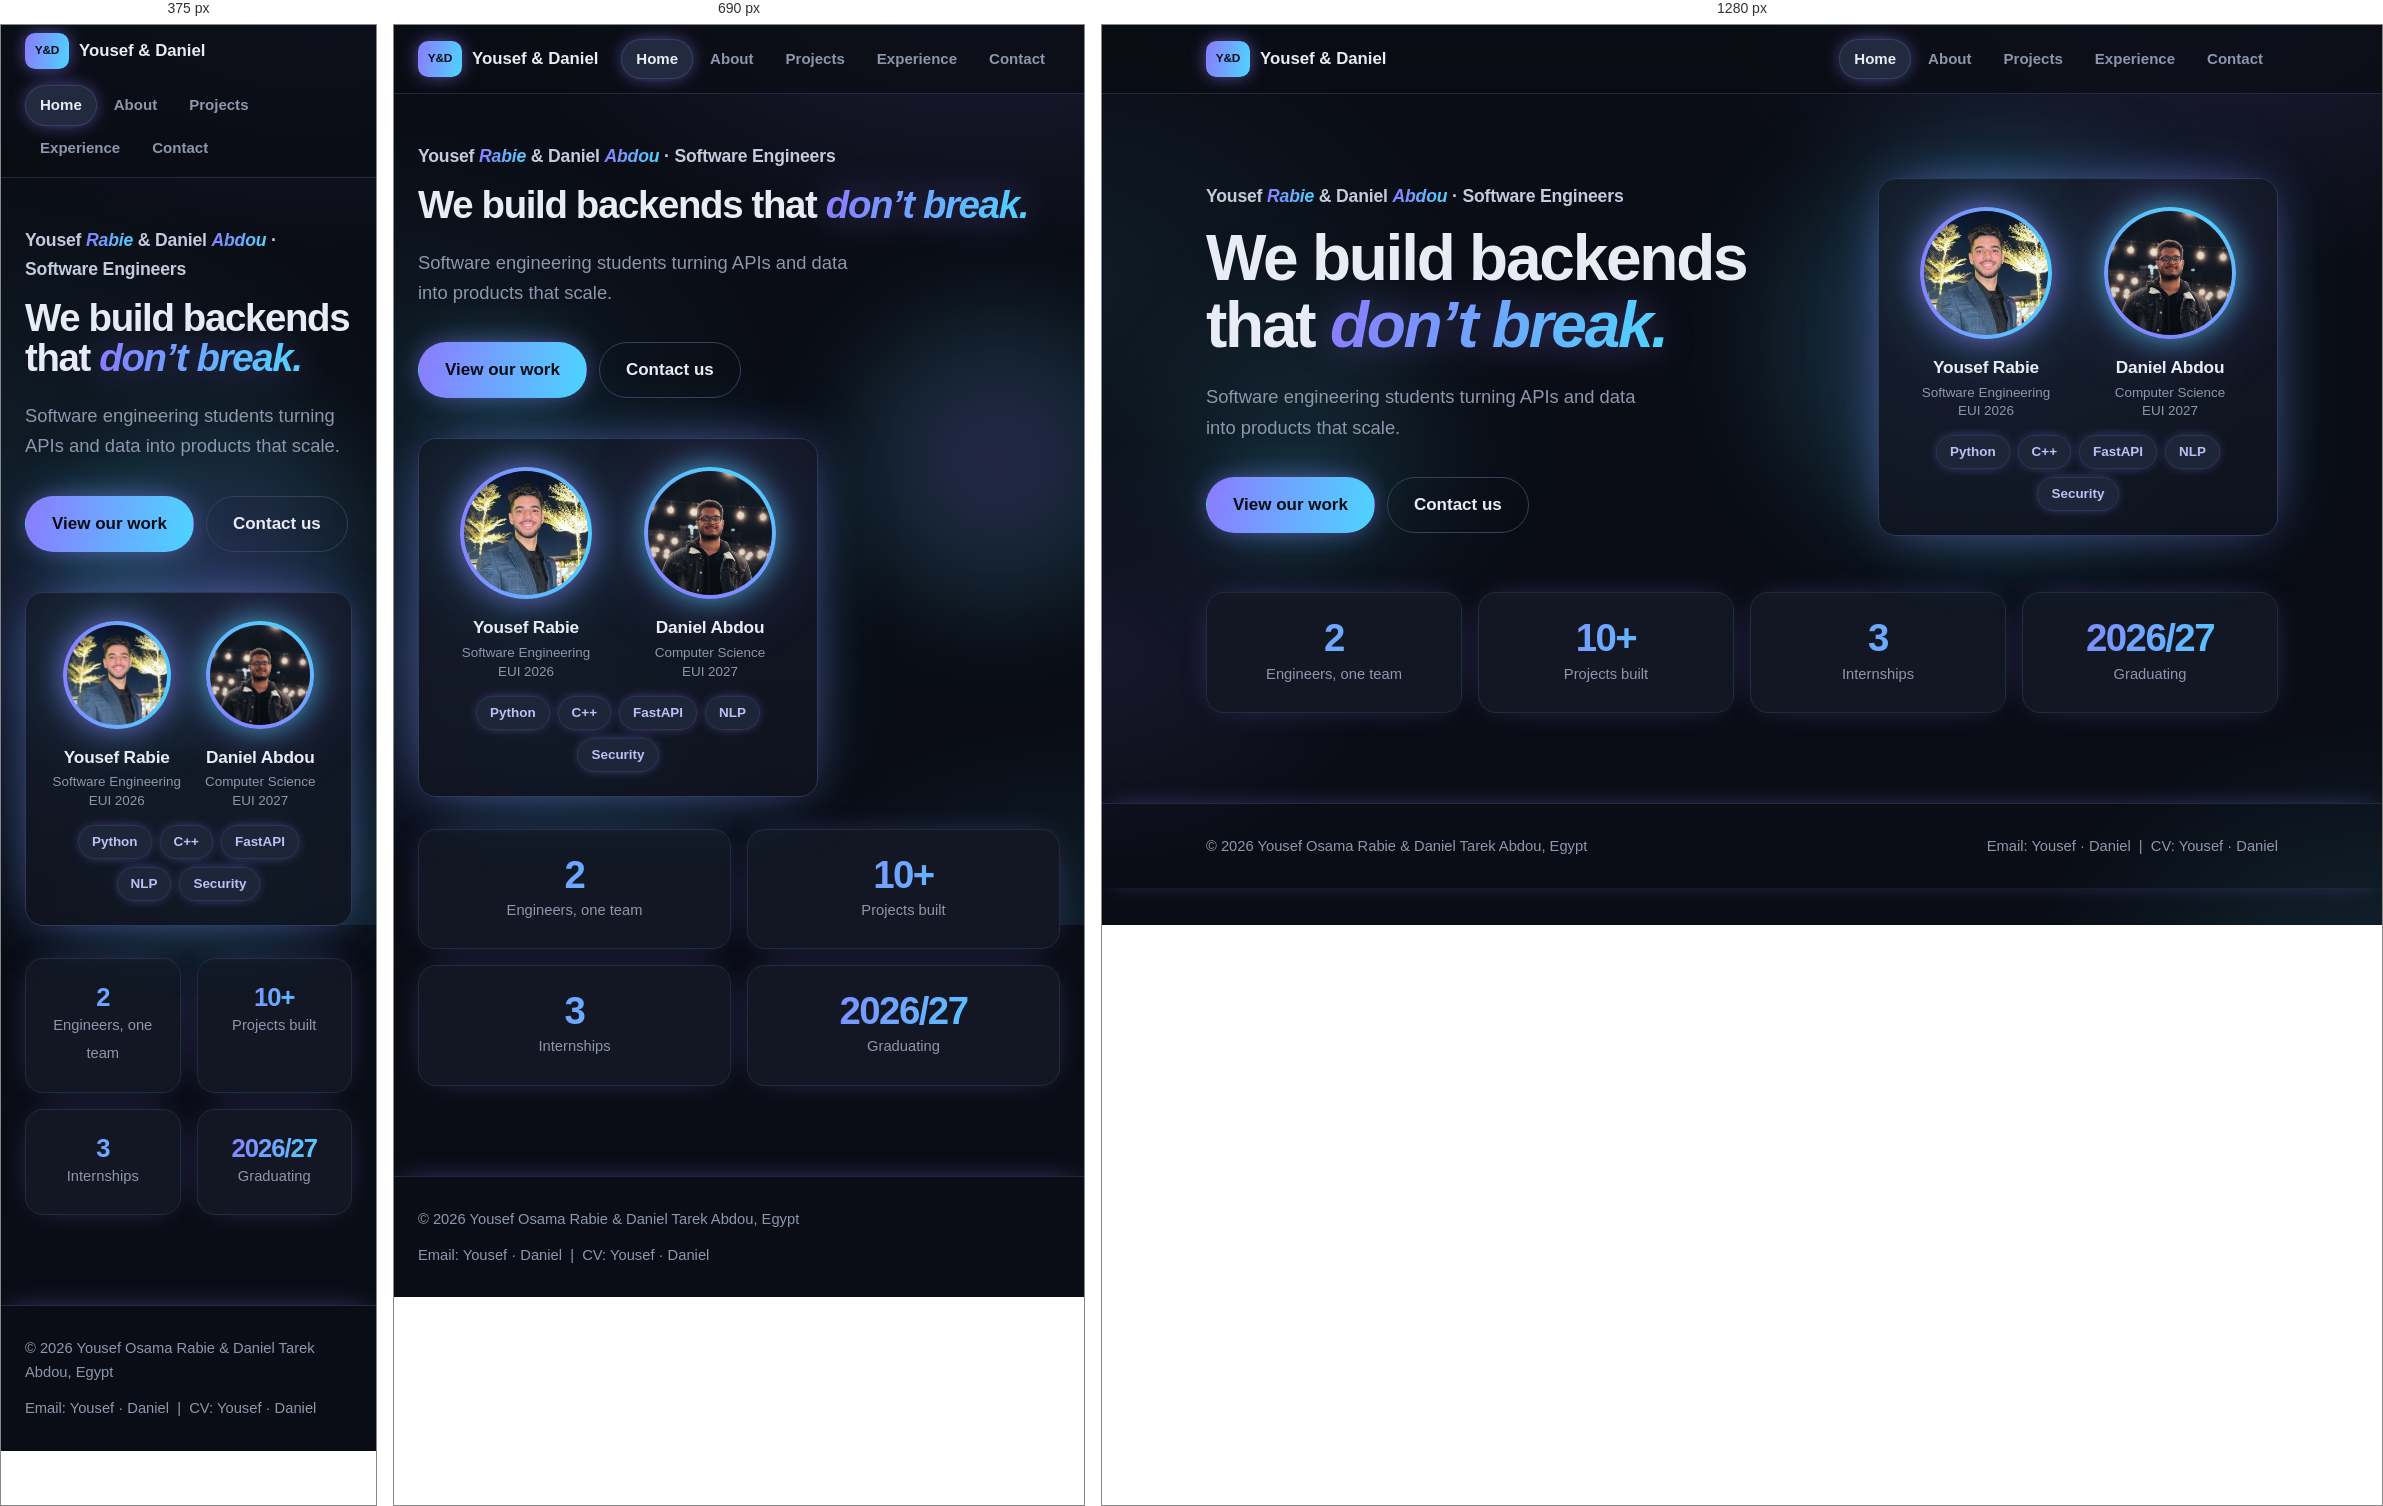
Rendered at 375 px, 690 px and 1280 px, left to right.

<!-- file: index.html -->
<!DOCTYPE html>
<html lang="en">
<head>
<meta charset="utf-8">
<meta name="viewport" content="width=device-width, initial-scale=1">
<title>Home | Yousef Rabie &amp; Daniel Abdou</title>
<meta name="description" content="Yousef Rabie and Daniel Abdou: software engineering students building reliable backends, APIs and AI-powered data systems.">
<link rel="preconnect" href="https://fonts.googleapis.com">
<link rel="preconnect" href="https://fonts.gstatic.com" crossorigin>
<link href="https://fonts.googleapis.com/css2?family=Bricolage+Grotesque:opsz,wght@12..96,400;12..96,600;12..96,800&family=JetBrains+Mono:wght@400;600&display=swap" rel="stylesheet">
<link rel="stylesheet" href="style.css">
</head>
<body>
<header><div class="wrap"><nav aria-label="Main">
<a class="brand" href="index.html"><span class="logo">Y&amp;D</span>Yousef &amp; Daniel</a>
<ul>
<li><a href="index.html" aria-current="page">Home</a></li>
<li><a href="about.html">About</a></li>
<li><a href="projects.html">Projects</a></li>
<li><a href="experience.html">Experience</a></li>
<li><a href="contact.html">Contact</a></li>
</ul></nav></div></header>
<main>
<div class="wrap">
<div class="hero">
<div>
<p class="name">Yousef <span class="g">Rabie</span> &amp; Daniel <span class="g">Abdou</span> &middot; Software Engineers</p>
<h1>We build backends that <span class="g">don&rsquo;t break.</span></h1>
<p class="lead">Software engineering students turning APIs and data into products that scale.</p>
<div class="actions"><a class="btn primary" href="projects.html">View our work</a><a class="btn" href="contact.html">Contact us</a></div>
</div>
<div class="card profile duo">
<div class="pair">
<figure><img class="photo" src="yousef.jpg" alt="Yousef Rabie" width="480" height="480"><h3>Yousef Rabie</h3><p>Software Engineering<br>EUI 2026</p></figure>
<figure><img class="photo alt" src="daniel.jpg" alt="Daniel Abdou" width="480" height="480"><h3>Daniel Abdou</h3><p>Computer Science<br>EUI 2027</p></figure>
</div>
<ul class="chips"><li>Python</li><li>C++</li><li>FastAPI</li><li>NLP</li><li>Security</li></ul>
</div>
</div>
<div class="stats">
<div class="card stat"><b>2</b><span>Engineers, one team</span></div>
<div class="card stat"><b>10+</b><span>Projects built</span></div>
<div class="card stat"><b>3</b><span>Internships</span></div>
<div class="card stat"><b>2026/27</b><span>Graduating</span></div>
</div>
</div>
</main>
<footer><div class="wrap"><span>&copy; 2026 Yousef Osama Rabie &amp; Daniel Tarek Abdou, Egypt</span><span>Email: <a href="mailto:yousefrabie.work@gmail.com">Yousef</a> &middot; <a href="mailto:danyal.elmasry@gmail.com">Daniel</a> &nbsp;|&nbsp; CV: <a href="Yousef_Rabie_CV.pdf" download>Yousef</a> &middot; <a href="Daniel_Abdou_CV.pdf" download>Daniel</a></span></div></footer>
</body>
</html>


/* @media block from style.css */
@media(max-width:900px){
 .profile{justify-self:start}
 .hero,.about,.cols,.contact{grid-template-columns:1fr;gap:40px}
 .hero{padding-block:48px 32px}
 .stats{grid-template-columns:repeat(2,1fr)}
 .skills,.psi{grid-template-columns:1fr}
 .proj .n{font-size:4rem}
}

/* @media block from style.css */
@media(max-width:900px){.hero::before{right:-20%;width:380px;height:380px}.profile{justify-self:start}}

/* @media block from style.css */
@media(max-width:900px){
 .hero{grid-template-columns:1fr}
 .profile.duo{justify-self:start;width:100%;max-width:400px}
 .people{grid-template-columns:1fr}

 .cv{position:static}
}

/* @media block from style.css */
@media(max-width:480px){
 .duo .photo{width:108px;height:108px}
 .person{flex-direction:column;text-align:center}
 .pair{gap:10px}
}

/* @media block from style.css */
@media(max-width:900px){.cols.eq,.tl.two{grid-template-columns:1fr}}

/* @media block from style.css */
@media(max-width:900px){.stats{grid-template-columns:repeat(2,minmax(0,1fr))}}